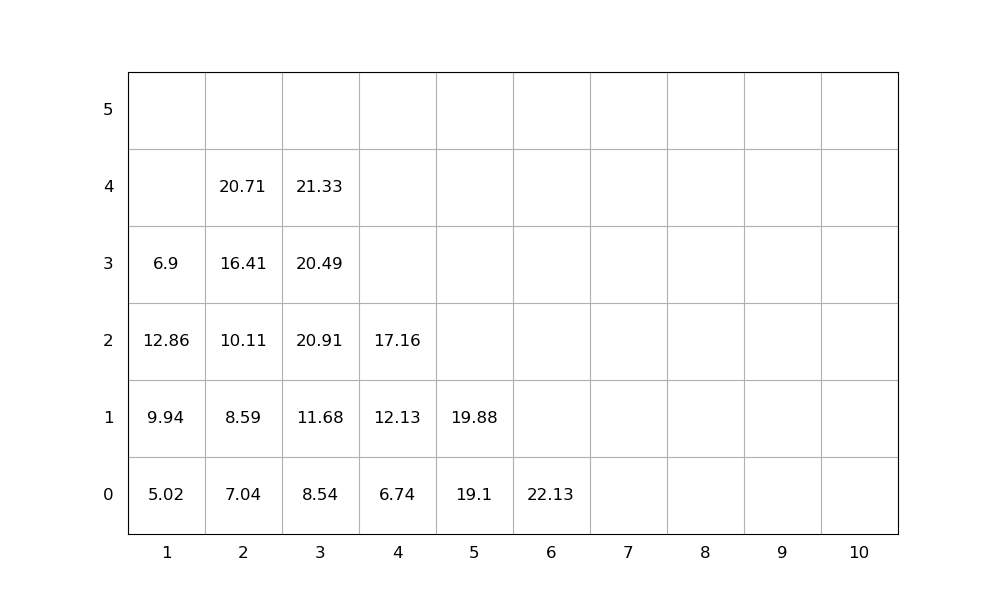

Source data for this figure (header and first rows):
idx, loc_x, loc_y, loc_z, weight, group, score, seq, emerg, reloc, size(ft)
1, 6, 0, 0, 22.13, 0, 22.13, 1, 0, 0, 20
2, 3, 0, 0, 8.54, 0, 8.54, 2, 0, 0, 20
3, 2, 0, 0, 7.04, 0, 7.04, 3, 0, 0, 20
4, 3, 0, 1, 11.68, 0, 11.68, 4, 0, 0, 20
5, 4, 0, 0, 6.74, 0, 6.74, 5, 0, 0, 20
6, 2, 0, 1, 8.59, 0, 8.59, 6, 0, 0, 20
7, 3, 0, 2, 20.91, 0, 20.91, 7, 0, 1.0, 20
8, 1, 0, 0, 5.02, 0, 5.02, 8, 0, 0, 20
9, 3, 0, 3, 20.49, 0, 20.49, 9, 0, 1.0, 20
10, 5, 0, 0, 19.1, 0, 19.1, 10, 0, 0, 20
11, 2, 0, 2, 10.11, 0, 10.11, 11, 0, 0, 20
12, 1, 0, 1, 9.94, 0, 9.94, 12, 0, 1.0, 20
13, 2, 0, 3, 16.41, 0, 16.41, 13, 0, 0, 20
14, 1, 0, 2, 12.86, 0, 12.86, 14, 0, 1.0, 20
15, 3, 0, 4, 21.33, 0, 21.33, 15, 0, 1.0, 20
16, 5, 0, 1, 19.88, 0, 19.88, 16, 0, 0, 20
17, 2, 0, 4, 20.71, 0, 20.71, 17, 0, 0, 20
18, 4, 0, 1, 12.13, 0, 12.13, 18, 0, 0, 20
19, 4, 0, 2, 17.16, 0, 17.16, 19, 0, 0, 20
20, 1, 0, 3, 6.9, 0, 6.9, 20, 0, 1.0, 20
